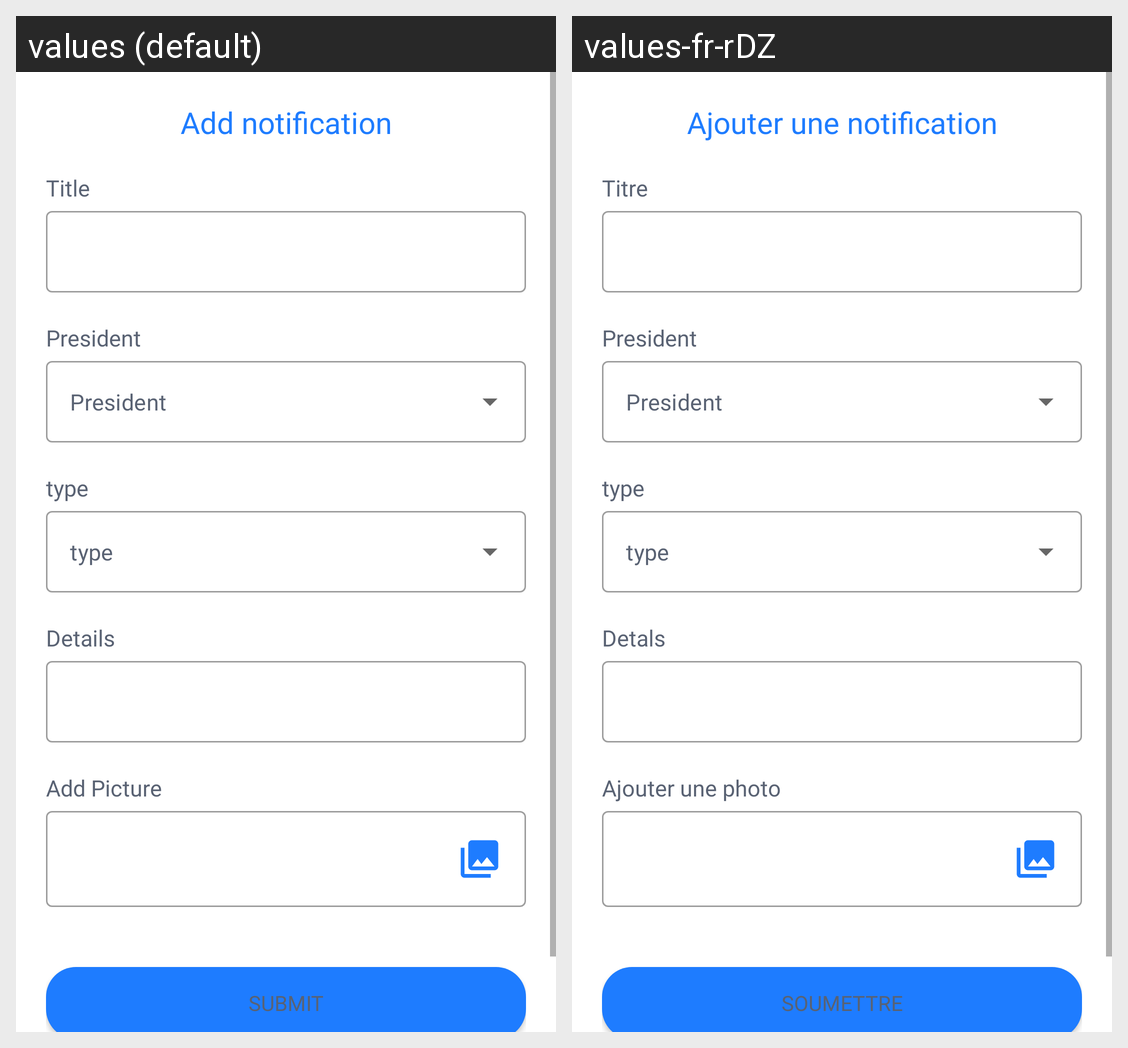

Locale-by-locale string values for the Android screen shown in this grid:
Android screen res/layout/fragment_add_notification.xml rendered under 2 locales, left to right: values (default), values-fr-rDZ. Device: Nexus 5 (rendered at 1080×1920; each locale shown at half size, 540×960, under a caption strip naming it); theme Theme.Residence_App.
Strings drawn on this screen, with the default value and each locale's value (text and hints the layout hard-codes, and strings that could not be matched under every locale, appear in the picture but are not listed):

add_notification
  values: Add notification
  values-fr-rDZ: Ajouter une notification

title
  values: Title
  values-fr-rDZ: Titre

President
  values: President
  values-fr-rDZ: President

type
  values: type
  values-fr-rDZ: type

details
  values: Details
  values-fr-rDZ: Detals

add_picture
  values: Add Picture
  values-fr-rDZ: Ajouter une photo

submit
  values: Submit
  values-fr-rDZ: Soumettre
